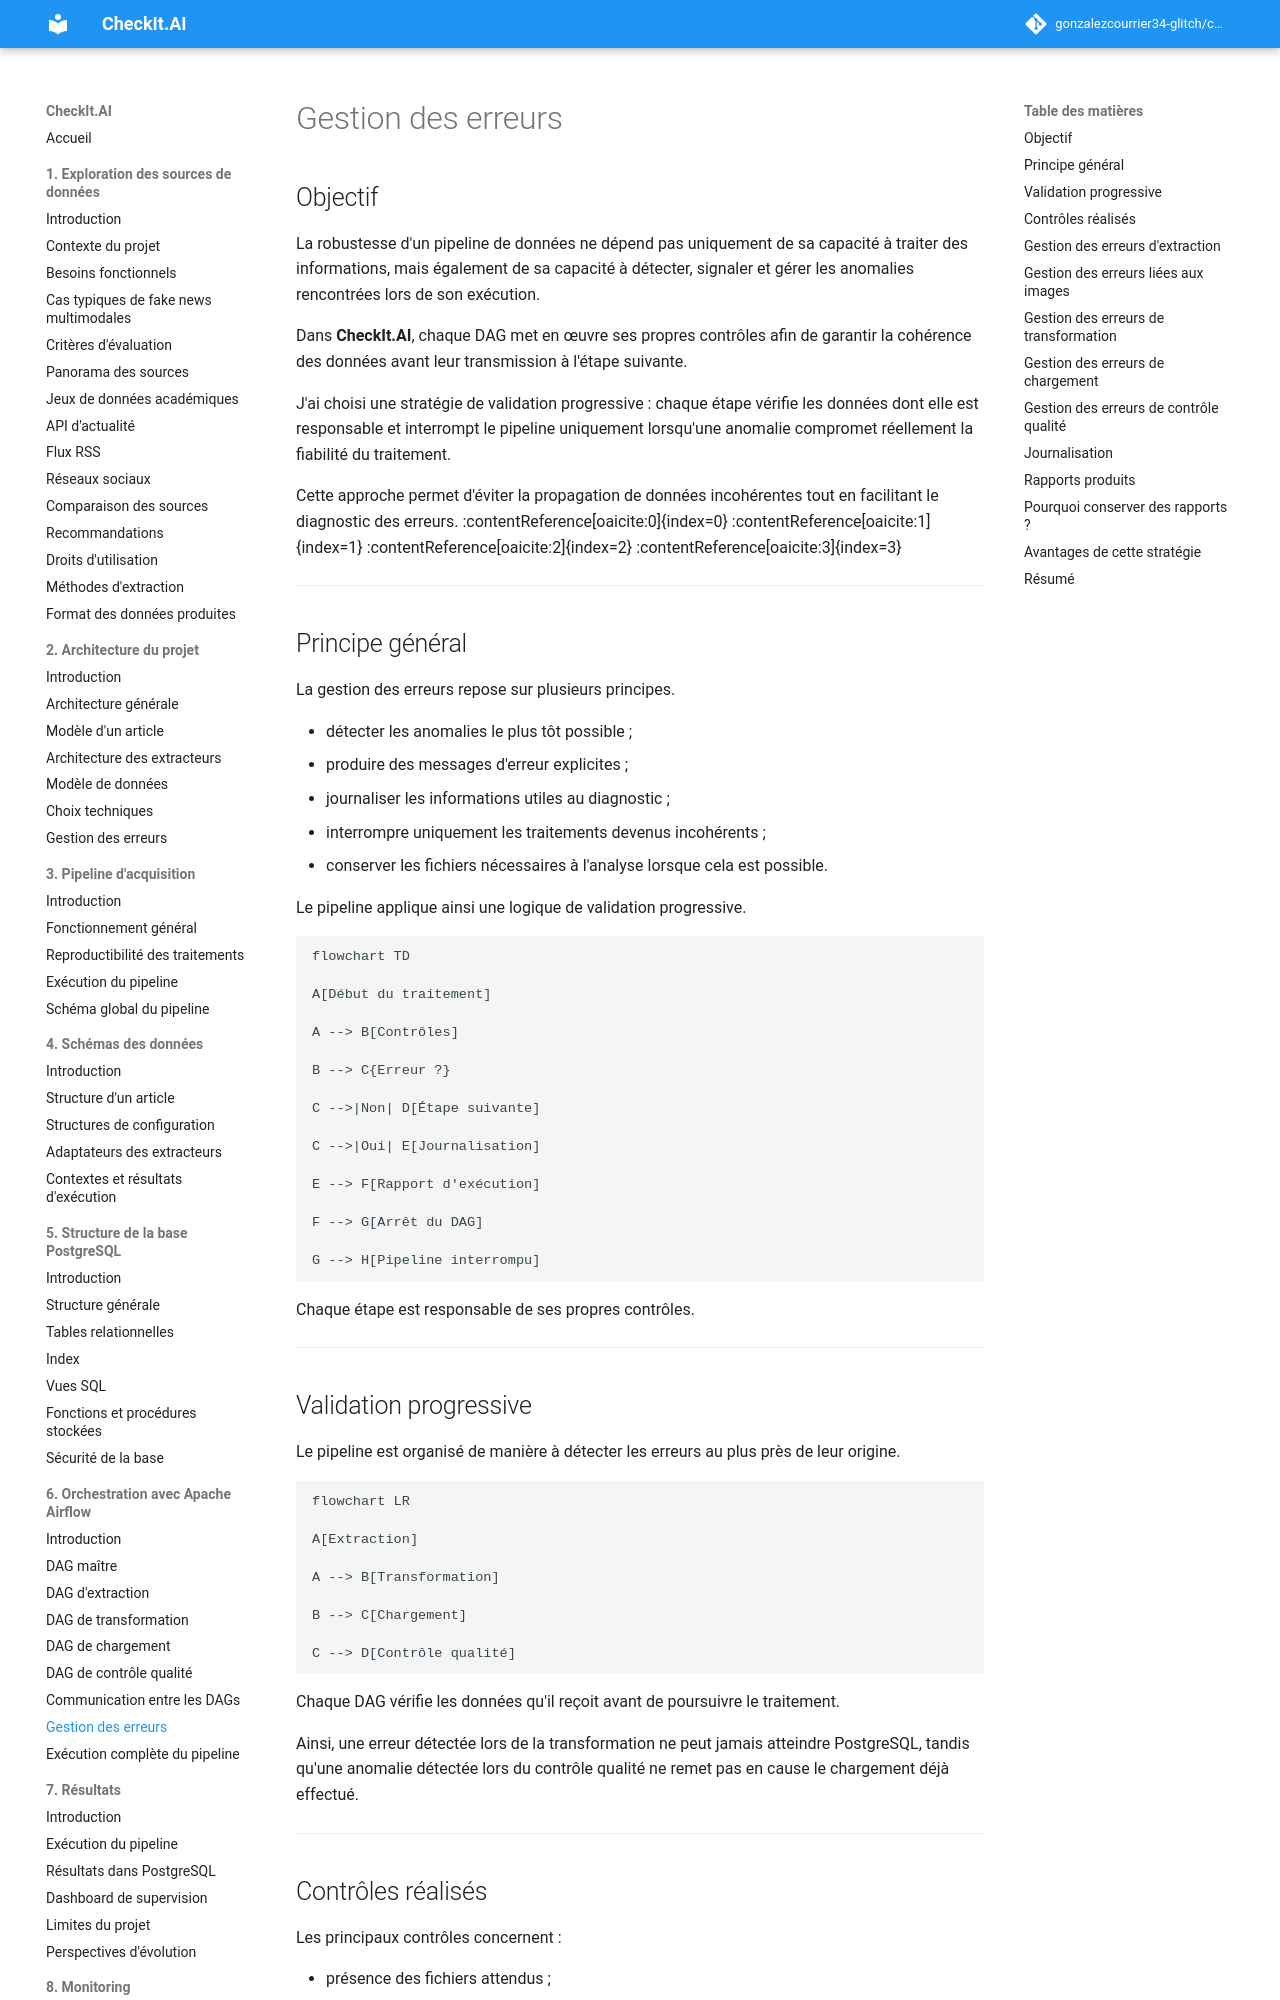

repository: gonzalezcourrier34-glitch/checkit_ai · page: 06_dag/07_error_handling/index.html · generator: mkdocs

# Gestion des erreurs

## Objectif

La robustesse d'un pipeline de données ne dépend pas uniquement de sa capacité à traiter des informations, mais également de sa capacité à détecter, signaler et gérer les anomalies rencontrées lors de son exécution.

Dans **CheckIt.AI**, chaque DAG met en œuvre ses propres contrôles afin de garantir la cohérence des données avant leur transmission à l'étape suivante.

J'ai choisi une stratégie de validation progressive : chaque étape vérifie les données dont elle est responsable et interrompt le pipeline uniquement lorsqu'une anomalie compromet réellement la fiabilité du traitement.

Cette approche permet d'éviter la propagation de données incohérentes tout en facilitant le diagnostic des erreurs. :contentReference[oaicite:0]{index=0} :contentReference[oaicite:1]{index=1} :contentReference[oaicite:2]{index=2} :contentReference[oaicite:3]{index=3}

---

## Principe général

La gestion des erreurs repose sur plusieurs principes.

- détecter les anomalies le plus tôt possible ;
- produire des messages d'erreur explicites ;
- journaliser les informations utiles au diagnostic ;
- interrompre uniquement les traitements devenus incohérents ;
- conserver les fichiers nécessaires à l'analyse lorsque cela est possible.

Le pipeline applique ainsi une logique de validation progressive.

```mermaid
flowchart TD

A[Début du traitement]

A --> B[Contrôles]

B --> C{Erreur ?}

C -->|Non| D[Étape suivante]

C -->|Oui| E[Journalisation]

E --> F[Rapport d'exécution]

F --> G[Arrêt du DAG]

G --> H[Pipeline interrompu]
```

Chaque étape est responsable de ses propres contrôles.

---

## Validation progressive

Le pipeline est organisé de manière à détecter les erreurs au plus près de leur origine.

```mermaid
flowchart LR

A[Extraction]

A --> B[Transformation]

B --> C[Chargement]

C --> D[Contrôle qualité]
```

Chaque DAG vérifie les données qu'il reçoit avant de poursuivre le traitement.

Ainsi, une erreur détectée lors de la transformation ne peut jamais atteindre PostgreSQL, tandis qu'une anomalie détectée lors du contrôle qualité ne remet pas en cause le chargement déjà effectué.

---
